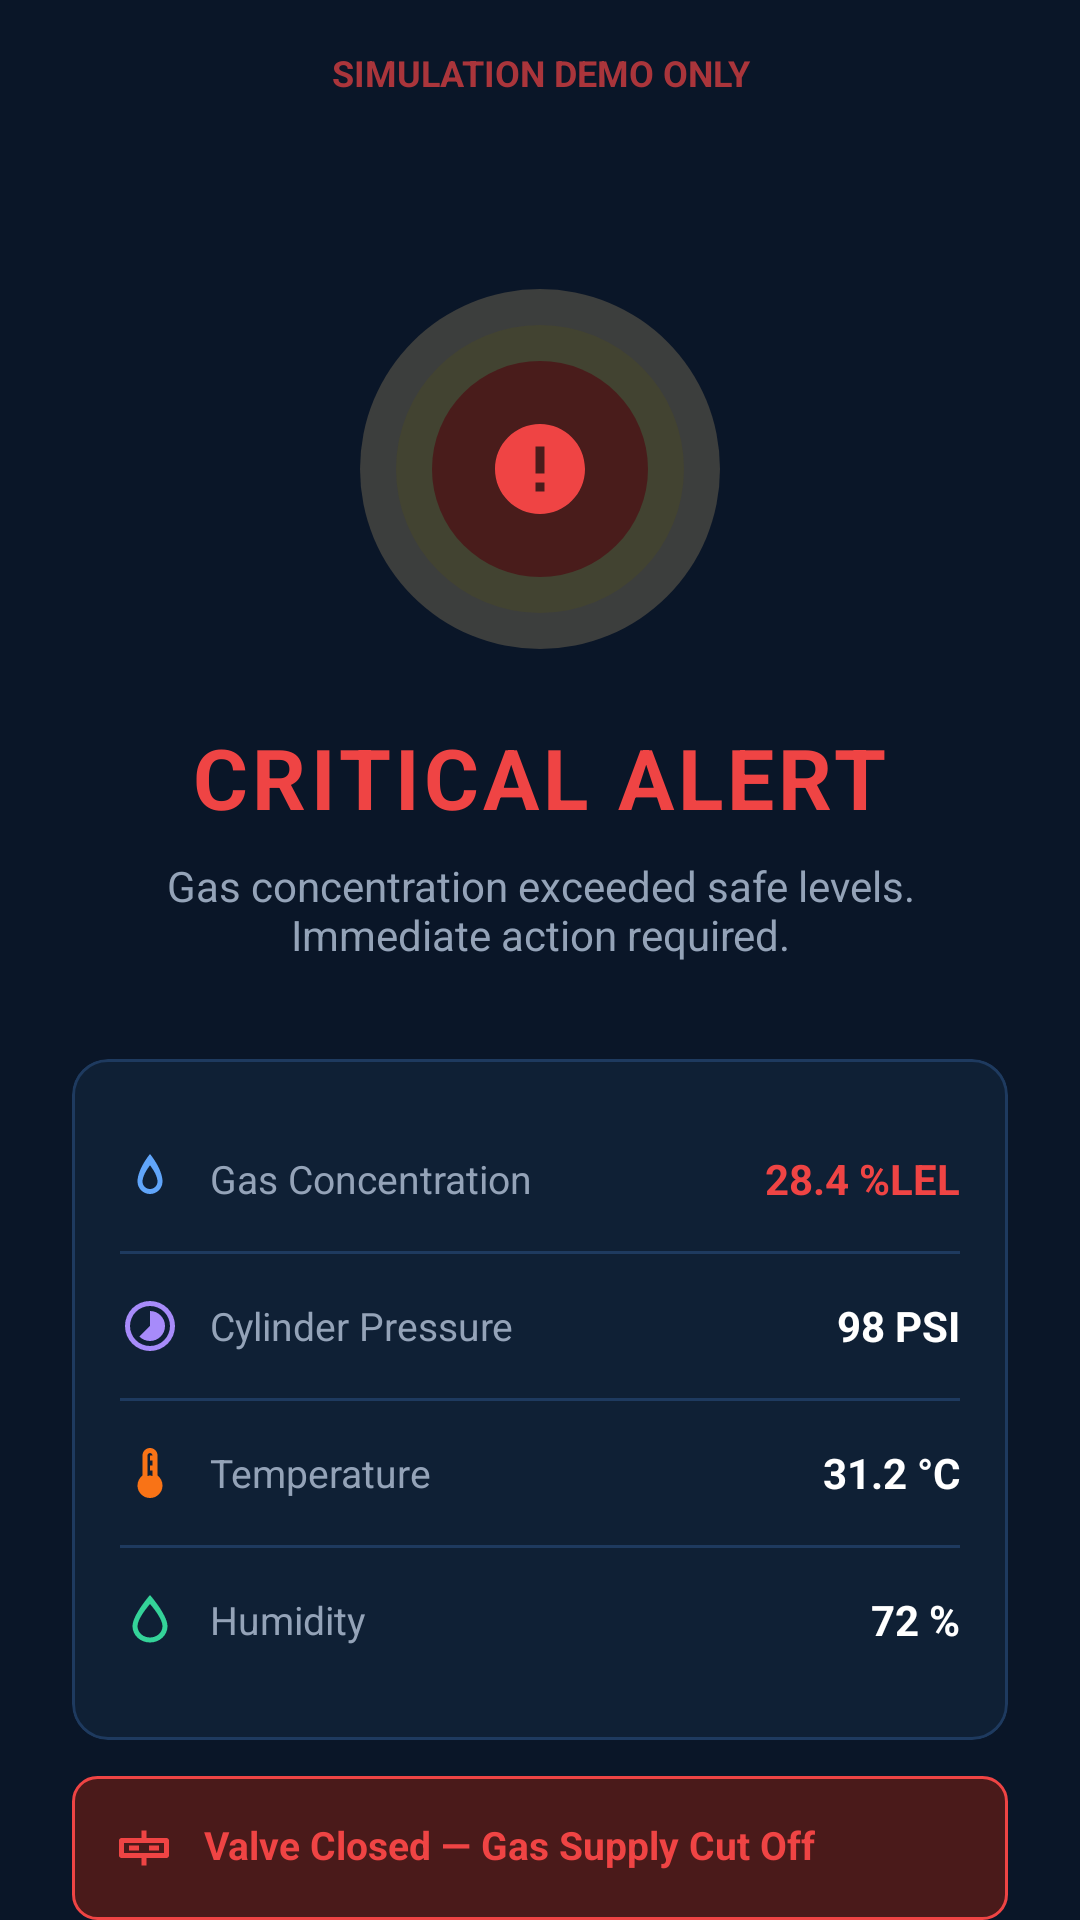

The Android layout XML behind this screen, and the referenced resources:
<!-- AndroidManifest.xml: application theme Theme.GasSense -->
<!-- res/layout/dialog_critical_alert.xml -->
<?xml version="1.0" encoding="utf-8"?>
<LinearLayout
    xmlns:android="http://schemas.android.com/apk/res/android"
    xmlns:app="http://schemas.android.com/apk/res-auto"
    android:layout_width="match_parent"
    android:layout_height="match_parent"
    android:orientation="vertical"
    android:background="@color/bg_dark"
    android:gravity="center_horizontal"
    android:paddingHorizontal="24dp">

    
    <TextView
        android:id="@+id/tvSimulationBadge"
        android:layout_width="match_parent"
        android:layout_height="wrap_content"
        android:text="SIMULATION DEMO ONLY"
        android:textColor="@color/critical_red"
        android:textSize="12sp"
        android:textStyle="bold"
        android:gravity="center"
        android:layout_marginTop="16dp"
        android:alpha="0.7"/>

    <FrameLayout
        android:layout_width="120dp"
        android:layout_height="120dp"
        android:layout_marginTop="64dp"
        android:layout_gravity="center_horizontal">

        
        <View
            android:layout_width="120dp"
            android:layout_height="120dp"
            android:background="@drawable/shape_alert_glow_outer"
            android:backgroundTint="@color/critical_red_glow"
            android:layout_gravity="center" />

        <View
            android:layout_width="96dp"
            android:layout_height="96dp"
            android:background="@drawable/shape_alert_glow_outer"
            android:backgroundTint="#EF444430"
            android:layout_gravity="center" />

        
        <FrameLayout
            android:layout_width="72dp"
            android:layout_height="72dp"
            android:background="@drawable/shape_alert_glow_outer"
            android:backgroundTint="@color/critical_red_dim"
            android:layout_gravity="center">

            <ImageView
                android:layout_width="36dp"
                android:layout_height="36dp"
                android:layout_gravity="center"
                android:src="@drawable/ic_warning_circle"
                app:tint="@color/critical_red" />
        </FrameLayout>
    </FrameLayout>

    
    <TextView
        android:layout_width="wrap_content"
        android:layout_height="wrap_content"
        android:text="@string/critical_alert_title"
        android:textColor="@color/critical_red"
        android:textSize="28sp"
        android:textStyle="bold"
        android:letterSpacing="0.05"
        android:layout_marginTop="24dp" />

    
    <TextView
        android:id="@+id/tvAlertDescription"
        android:layout_width="wrap_content"
        android:layout_height="wrap_content"
        android:text="@string/critical_alert_desc"
        android:textColor="@color/text_secondary"
        android:textSize="14sp"
        android:gravity="center"
        android:layout_marginTop="8dp"
        android:layout_marginBottom="32dp" />

    
    <com.google.android.material.card.MaterialCardView
        style="@style/GasSense.Card"
        android:layout_width="match_parent"
        android:layout_height="wrap_content">

        <LinearLayout
            android:layout_width="match_parent"
            android:layout_height="wrap_content"
            android:orientation="vertical"
            android:padding="16dp">

            
            <LinearLayout
                android:layout_width="match_parent"
                android:layout_height="48dp"
                android:orientation="horizontal"
                android:gravity="center_vertical">

                <ImageView
                    android:layout_width="20dp"
                    android:layout_height="20dp"
                    android:src="@drawable/ic_gas"
                    app:tint="@color/gas_icon_color" />

                <TextView
                    android:layout_width="0dp"
                    android:layout_height="wrap_content"
                    android:layout_weight="1"
                    android:text="Gas Concentration"
                    android:textColor="@color/text_secondary"
                    android:textSize="13sp"
                    android:layout_marginStart="10dp" />

                <TextView
                    android:id="@+id/tvGasReading"
                    android:layout_width="wrap_content"
                    android:layout_height="wrap_content"
                    android:text="28.4 %LEL"
                    android:textColor="@color/critical_red"
                    android:textSize="14sp"
                    android:textStyle="bold" />
            </LinearLayout>

            <View android:layout_width="match_parent" android:layout_height="1dp"
                android:background="@color/divider_color" />

            
            <LinearLayout
                android:layout_width="match_parent"
                android:layout_height="48dp"
                android:orientation="horizontal"
                android:gravity="center_vertical">

                <ImageView
                    android:layout_width="20dp"
                    android:layout_height="20dp"
                    android:src="@drawable/ic_pressure"
                    app:tint="@color/pressure_icon_color" />

                <TextView
                    android:layout_width="0dp"
                    android:layout_height="wrap_content"
                    android:layout_weight="1"
                    android:text="Cylinder Pressure"
                    android:textColor="@color/text_secondary"
                    android:textSize="13sp"
                    android:layout_marginStart="10dp" />

                <TextView
                    android:id="@+id/tvPressureReading"
                    android:layout_width="wrap_content"
                    android:layout_height="wrap_content"
                    android:text="98 PSI"
                    android:textColor="@color/text_primary"
                    android:textSize="14sp"
                    android:textStyle="bold" />
            </LinearLayout>

            <View android:layout_width="match_parent" android:layout_height="1dp"
                android:background="@color/divider_color" />

            
            <LinearLayout
                android:layout_width="match_parent"
                android:layout_height="48dp"
                android:orientation="horizontal"
                android:gravity="center_vertical">

                <ImageView
                    android:layout_width="20dp"
                    android:layout_height="20dp"
                    android:src="@drawable/ic_thermometer"
                    app:tint="@color/temp_icon_color" />

                <TextView
                    android:layout_width="0dp"
                    android:layout_height="wrap_content"
                    android:layout_weight="1"
                    android:text="Temperature"
                    android:textColor="@color/text_secondary"
                    android:textSize="13sp"
                    android:layout_marginStart="10dp" />

                <TextView
                    android:id="@+id/tvTempReading"
                    android:layout_width="wrap_content"
                    android:layout_height="wrap_content"
                    android:text="31.2 °C"
                    android:textColor="@color/text_primary"
                    android:textSize="14sp"
                    android:textStyle="bold" />
            </LinearLayout>

            <View android:layout_width="match_parent" android:layout_height="1dp"
                android:background="@color/divider_color" />

            
            <LinearLayout
                android:layout_width="match_parent"
                android:layout_height="48dp"
                android:orientation="horizontal"
                android:gravity="center_vertical">

                <ImageView
                    android:layout_width="20dp"
                    android:layout_height="20dp"
                    android:src="@drawable/ic_humidity"
                    app:tint="@color/humidity_icon_color" />

                <TextView
                    android:layout_width="0dp"
                    android:layout_height="wrap_content"
                    android:layout_weight="1"
                    android:text="Humidity"
                    android:textColor="@color/text_secondary"
                    android:textSize="13sp"
                    android:layout_marginStart="10dp" />

                <TextView
                    android:id="@+id/tvHumidityReading"
                    android:layout_width="wrap_content"
                    android:layout_height="wrap_content"
                    android:text="72 %"
                    android:textColor="@color/text_primary"
                    android:textSize="14sp"
                    android:textStyle="bold" />
            </LinearLayout>
        </LinearLayout>
    </com.google.android.material.card.MaterialCardView>

    
    <LinearLayout
        android:id="@+id/bannerAutoShutoff"
        android:layout_width="match_parent"
        android:layout_height="wrap_content"
        android:orientation="horizontal"
        android:gravity="center_vertical"
        android:background="@drawable/bg_shutoff_banner"
        android:layout_marginTop="12dp"
        android:padding="14dp">

        <ImageView
            android:layout_width="20dp"
            android:layout_height="20dp"
            android:src="@drawable/ic_valve"
            app:tint="@color/critical_red" />

        <LinearLayout
            android:layout_width="match_parent"
            android:layout_height="wrap_content"
            android:orientation="vertical"
            android:layout_marginStart="10dp">

            <TextView
                android:id="@+id/tvShutoffStatus"
                android:layout_width="wrap_content"
                android:layout_height="wrap_content"
                android:text="@string/valve_closed"
                android:textColor="@color/critical_red"
                android:textSize="13sp"
                android:textStyle="bold" />

            <TextView
                android:id="@+id/tvShutoffDesc"
                android:layout_width="wrap_content"
                android:layout_height="wrap_content"
                android:text="@string/valve_closed_desc"
                android:textColor="@color/text_secondary"
                android:textSize="11sp"
                android:layout_marginTop="2dp" />
        </LinearLayout>
    </LinearLayout>

    
    <View android:layout_width="0dp" android:layout_height="0dp"
        android:layout_weight="1" />

    
    <LinearLayout
        android:layout_width="match_parent"
        android:layout_height="wrap_content"
        android:orientation="horizontal"
        android:layout_marginBottom="32dp">

        <com.google.android.material.button.MaterialButton
            android:id="@+id/btnAcknowledge"
            style="@style/GasSense.Button.Critical"
            android:layout_width="match_parent"
            android:layout_height="@dimen/button_height"
            android:text="@string/btn_acknowledge" />
    </LinearLayout>
</LinearLayout>
<!-- resources referenced by this layout -->
<resources>
  <color name="bg_dark">#0A1628</color>
  <color name="critical_red">#EF4444</color>
  <color name="critical_red_dim">#4A1A1A</color>
  <color name="critical_red_glow">#EF444440</color>
  <color name="divider_color">#1E3A5F</color>
  <color name="gas_icon_color">#60A5FA</color>
  <color name="humidity_icon_color">#34D399</color>
  <color name="pressure_icon_color">#A78BFA</color>
  <color name="temp_icon_color">#F97316</color>
  <color name="text_primary">#FFFFFF</color>
  <color name="text_secondary">#94A3B8</color>
  <dimen name="button_height">52dp</dimen>
  <!-- drawable bg_shutoff_banner (drawable) -->
  <?xml version="1.0" encoding="utf-8"?>
  <shape xmlns:android="http://schemas.android.com/apk/res/android"
      android:shape="rectangle">
      <solid android:color="#4A1A1A" />
      <stroke android:width="1dp" android:color="#EF4444" />
      <corners android:radius="8dp" />
  </shape>
  <!-- drawable shape_alert_glow_outer (drawable) -->
  <?xml version="1.0" encoding="utf-8"?>
  <shape xmlns:android="http://schemas.android.com/apk/res/android"
      android:shape="oval">
      <solid android:color="#EF444420" />
  </shape>
  <string name="btn_acknowledge">Acknowledge</string>
  <string name="critical_alert_desc">Gas concentration exceeded safe levels. Immediate action required.</string>
  <string name="critical_alert_title">CRITICAL ALERT</string>
  <string name="valve_closed">Valve Closed — Gas Supply Cut Off</string>
  <string name="valve_closed_desc">AutoShutoff triggered at 2:34 PM</string>
  <style name="GasSense.Button.Critical" parent="Widget.Material3.Button">
          <item name="cornerRadius">20dp</item>
          <item name="backgroundTint">@color/critical_red</item>
          <item name="android:textColor">@color/text_primary</item>
          <item name="android:textSize">16sp</item>
          <item name="android:minHeight">52dp</item>
      </style>
  <style name="GasSense.Card" parent="Widget.Material3.CardView.Elevated">
          <item name="cardCornerRadius">12dp</item>
          <item name="cardBackgroundColor">@color/card_dark</item>
          <item name="cardElevation">0dp</item>
          <item name="strokeColor">@color/divider_color</item>
          <item name="strokeWidth">1dp</item>
      </style>
  <color name="card_dark">#0F2035</color>
  <color name="md_theme_dark_primary">#4A90D9</color>
  <color name="md_theme_dark_onPrimary">#FFFFFF</color>
  <color name="md_theme_dark_primaryContainer">#1E3A5F</color>
  <color name="md_theme_dark_onPrimaryContainer">#D1E4FF</color>
  <color name="md_theme_dark_secondary">#94A3B8</color>
  <color name="md_theme_dark_onSecondary">#FFFFFF</color>
  <color name="md_theme_dark_secondaryContainer">#152644</color>
  <color name="md_theme_dark_onSecondaryContainer">#CBD5E1</color>
  <color name="md_theme_dark_tertiary">#22C55E</color>
  <color name="md_theme_dark_onTertiary">#FFFFFF</color>
  <color name="md_theme_dark_tertiaryContainer">#1A4A2E</color>
  <color name="md_theme_dark_onTertiaryContainer">#BBFFD7</color>
  <color name="md_theme_dark_error">#EF4444</color>
  <color name="md_theme_dark_errorContainer">#4A1A1A</color>
  <color name="md_theme_dark_onError">#FFFFFF</color>
  <color name="md_theme_dark_onErrorContainer">#FFDAD6</color>
  <color name="md_theme_dark_background">#0A1628</color>
  <color name="md_theme_dark_onBackground">#E2E8F0</color>
  <color name="md_theme_dark_surface">#0F2035</color>
  <color name="md_theme_dark_onSurface">#E2E8F0</color>
  <color name="md_theme_dark_surfaceVariant">#152644</color>
  <color name="md_theme_dark_onSurfaceVariant">#94A3B8</color>
  <color name="md_theme_dark_outline">#2A4F80</color>
  <color name="md_theme_dark_inverseOnSurface">#0A1628</color>
  <color name="md_theme_dark_inverseSurface">#E2E8F0</color>
  <color name="md_theme_dark_inversePrimary">#1E3A5F</color>
  <color name="nav_bar_bg">#0D1B2E</color>
</resources>
